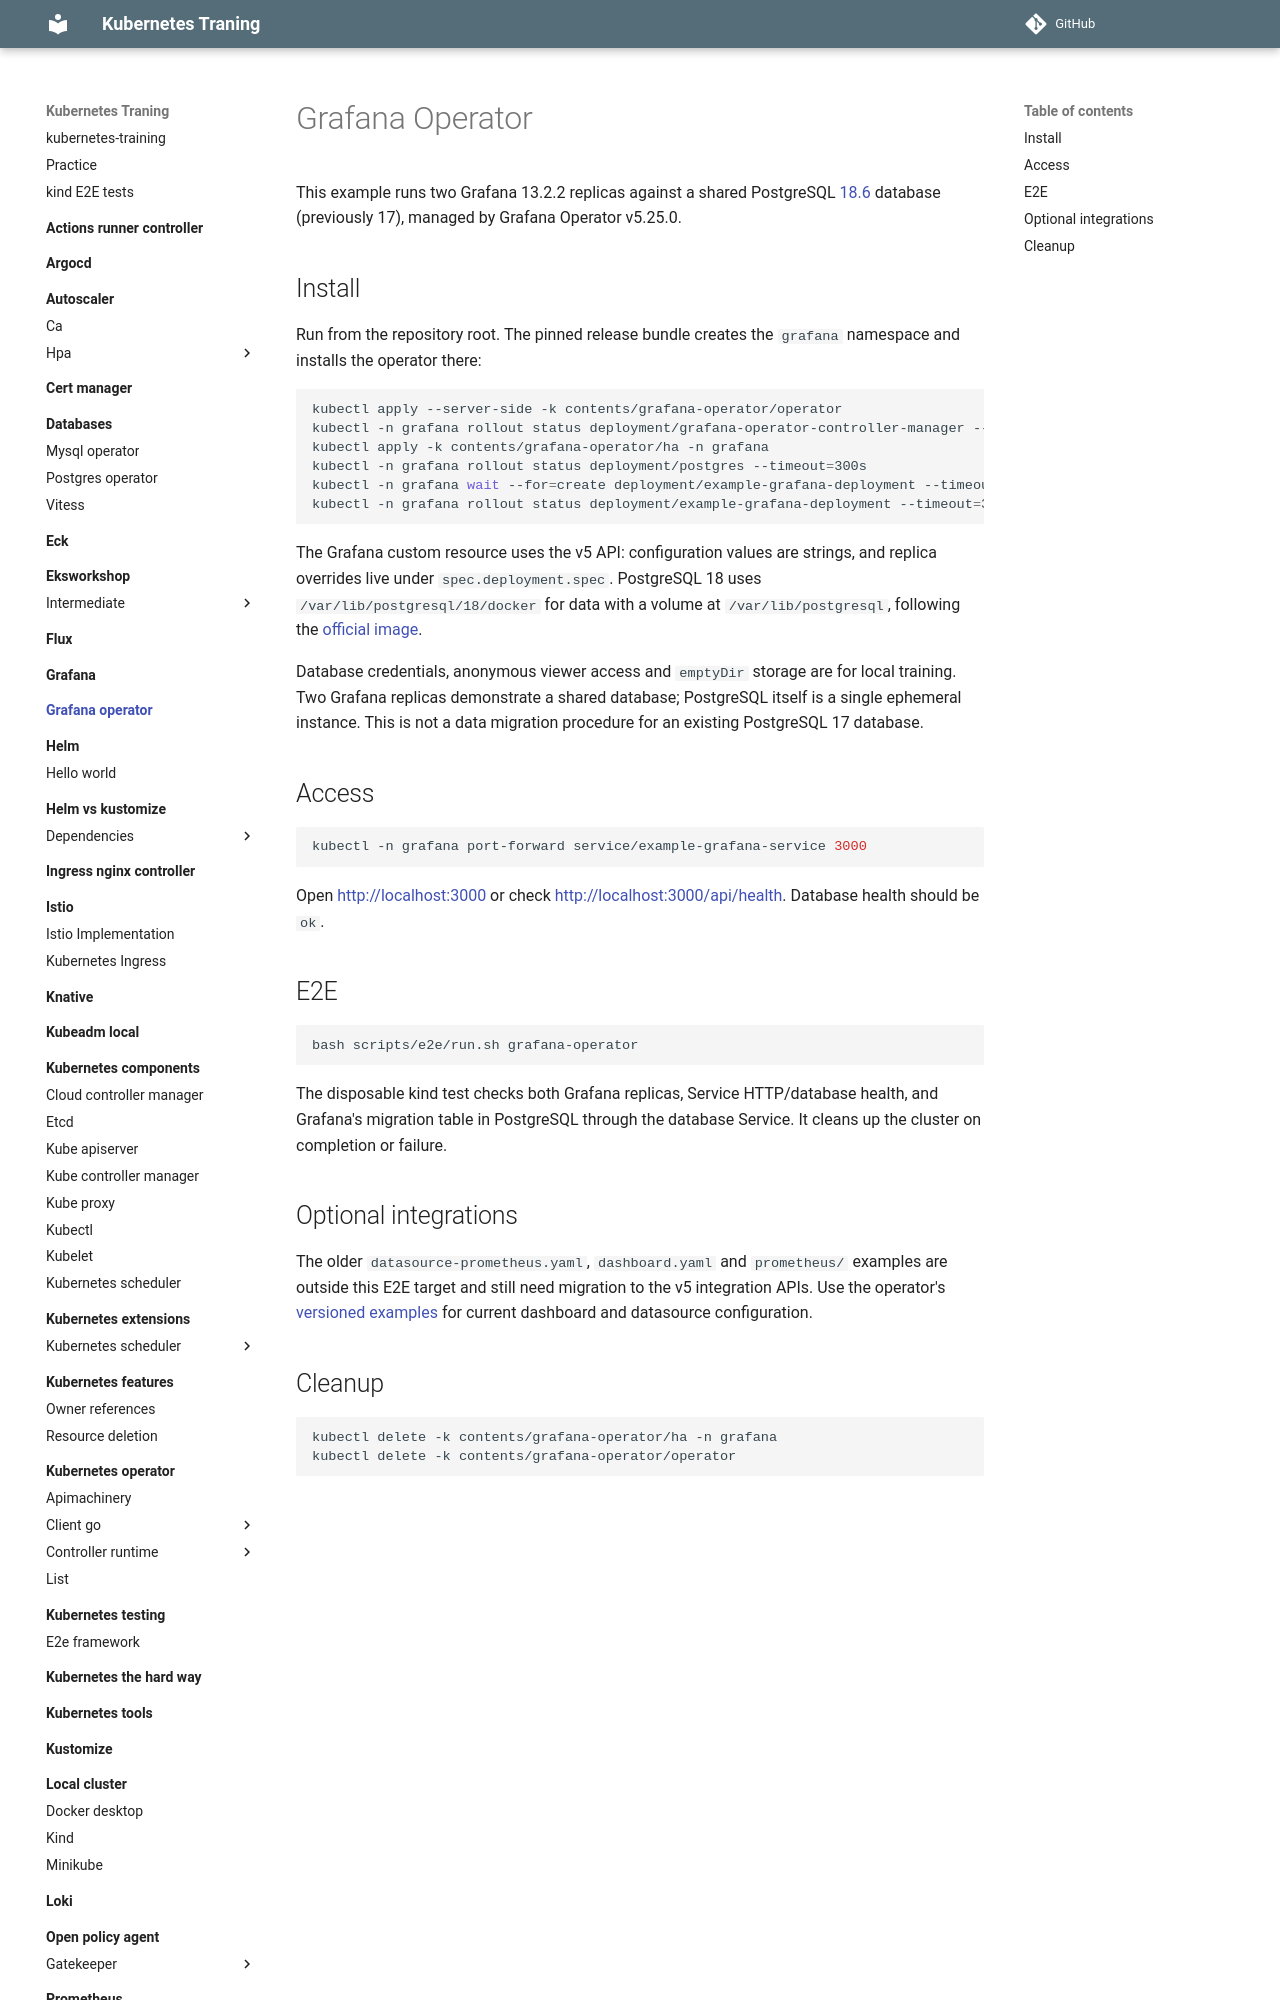

repository: nakamasato/kubernetes-training · page: grafana-operator/index.html · generator: mkdocs

# Grafana Operator

This example runs two Grafana 13.2.2 replicas against a shared PostgreSQL
[18.6](https://www.postgresql.org/docs/release/18.6/) database (previously 17),
managed by Grafana Operator v5.25.0.

## Install

Run from the repository root. The pinned release bundle creates the `grafana`
namespace and installs the operator there:

```sh
kubectl apply --server-side -k contents/grafana-operator/operator
kubectl -n grafana rollout status deployment/grafana-operator-controller-manager --timeout=300s
kubectl apply -k contents/grafana-operator/ha -n grafana
kubectl -n grafana rollout status deployment/postgres --timeout=300s
kubectl -n grafana wait --for=create deployment/example-grafana-deployment --timeout=180s
kubectl -n grafana rollout status deployment/example-grafana-deployment --timeout=360s
```

The Grafana custom resource uses the v5 API: configuration values are strings,
and replica overrides live under `spec.deployment.spec`. PostgreSQL 18 uses
`/var/lib/postgresql/18/docker` for data with a volume at `/var/lib/postgresql`,
following the [official image](https://hub.docker.com/_/postgres).

Database credentials, anonymous viewer access and `emptyDir` storage are for
local training. Two Grafana replicas demonstrate a shared database; PostgreSQL
itself is a single ephemeral instance. This is not a data migration procedure
for an existing PostgreSQL 17 database.

## Access

```sh
kubectl -n grafana port-forward service/example-grafana-service 3000
```

Open http://localhost:3000 or check http://localhost:3000/api/health. Database
health should be `ok`.

## E2E

```sh
bash scripts/e2e/run.sh grafana-operator
```

The disposable kind test checks both Grafana replicas, Service HTTP/database
health, and Grafana's migration table in PostgreSQL through the database Service.
It cleans up the cluster on completion or failure.
